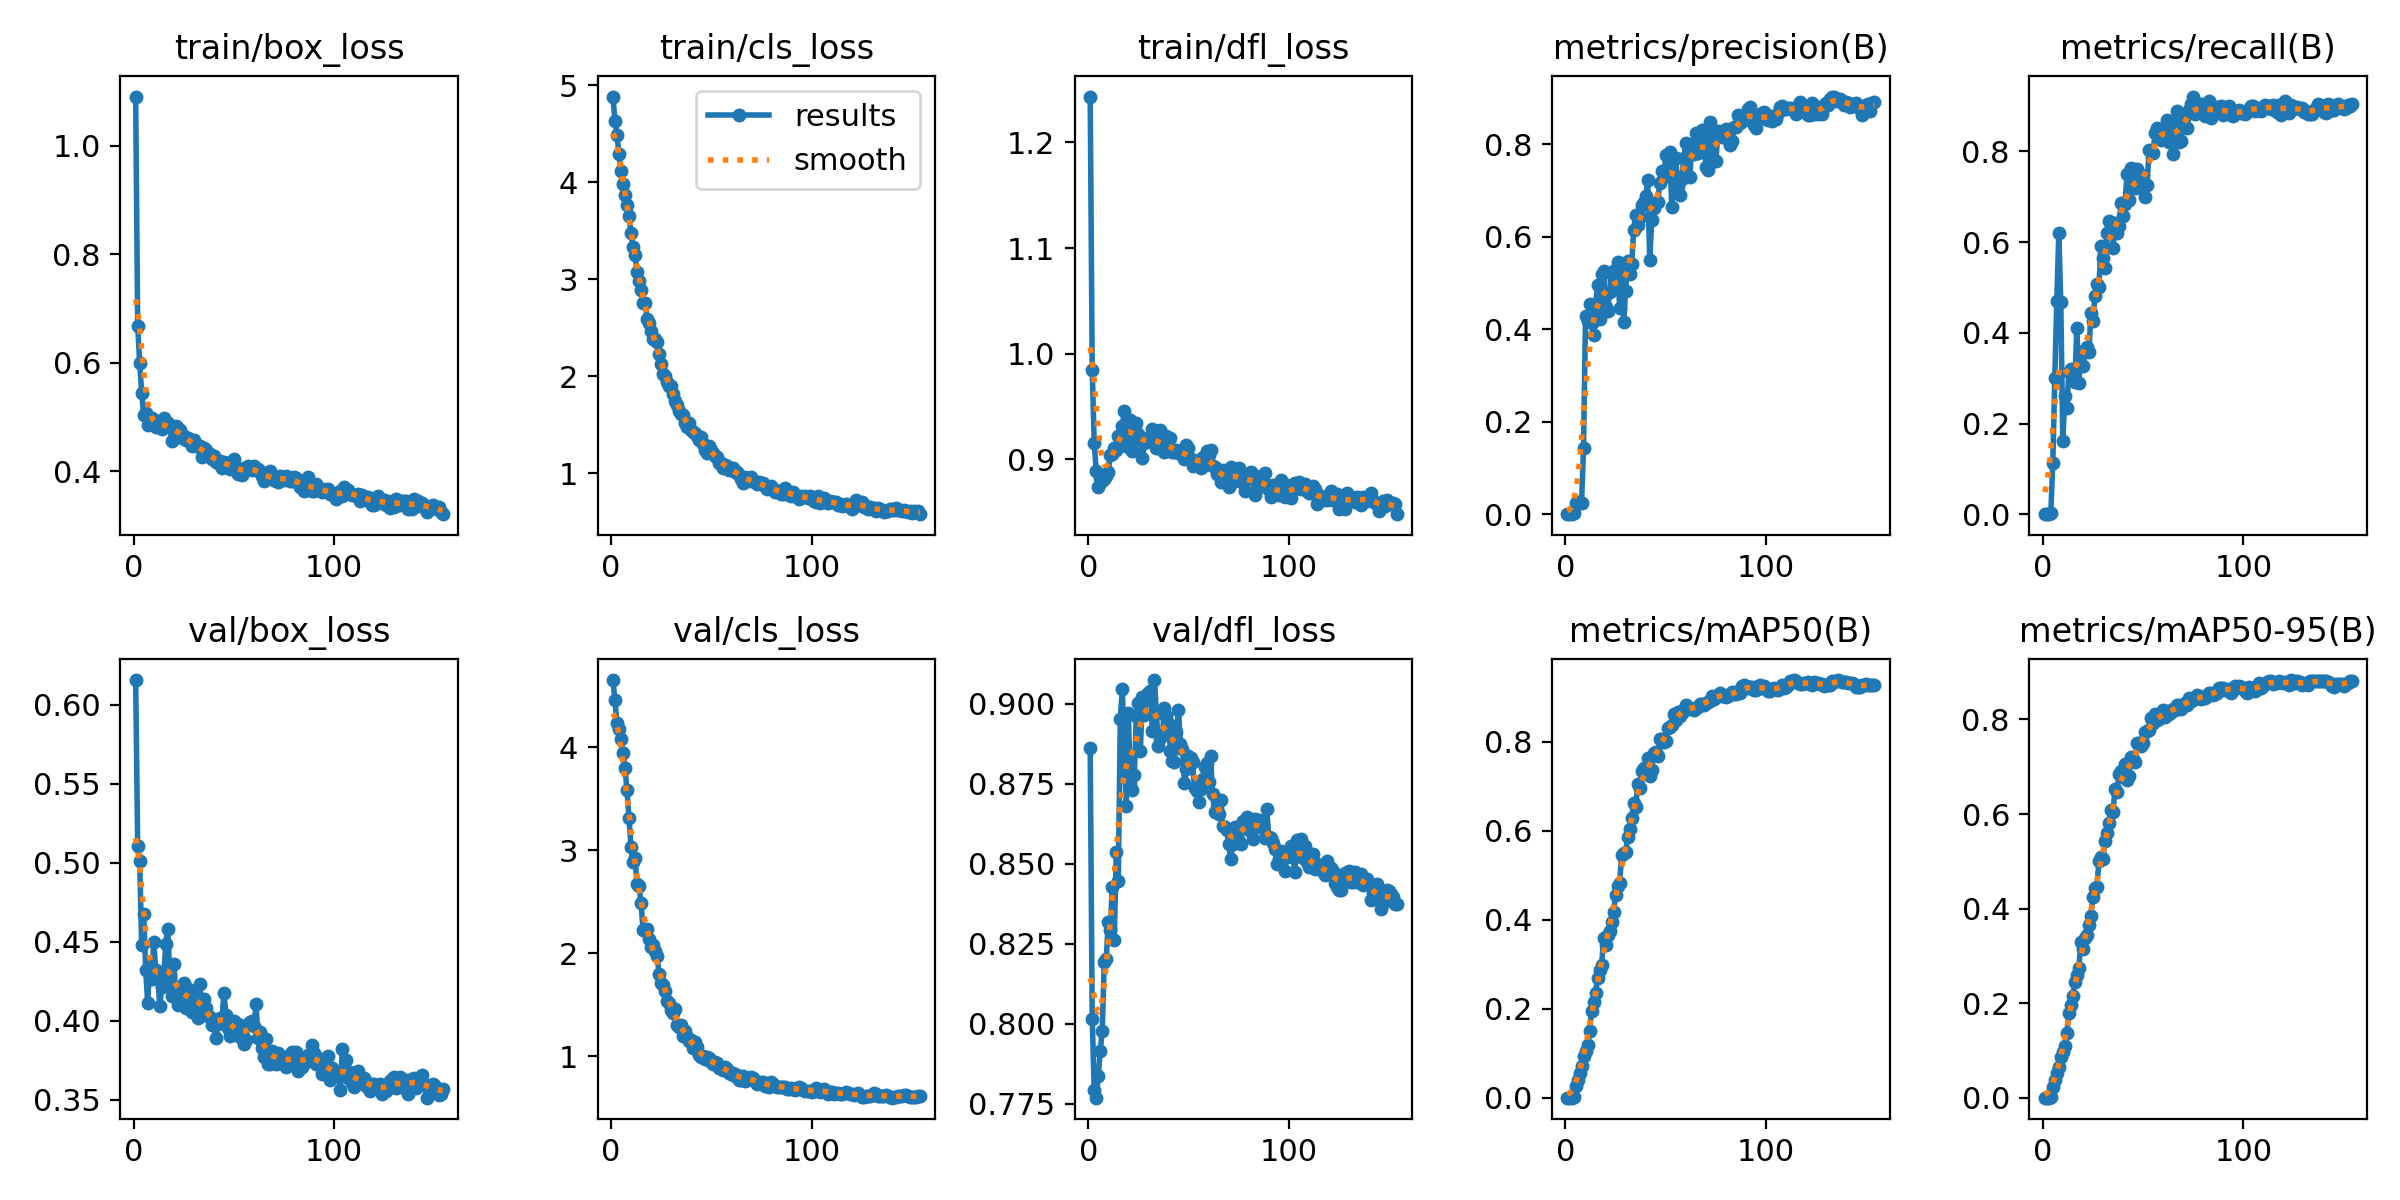

Data behind this chart, as committed beside it:
epoch, time, train/box_loss, train/cls_loss, train/dfl_loss, metrics/precision(B), metrics/recall(B), metrics/mAP50(B), metrics/mAP50-95(B), val/box_loss, val/cls_loss, val/dfl_loss, lr/pg0, lr/pg1, lr/pg2
1, 8.053, 1.091, 4.885, 1.243, 0, 0, 0, 0, 0.6157, 4.651, 0.8862, 3.136e-05, 3.136e-05, 3.136e-05
2, 14.41, 0.6679, 4.634, 0.9847, 0, 0, 0, 0, 0.5107, 4.453, 0.8016, 6.43598e-05, 6.43598e-05, 6.43598e-05
3, 20.85, 0.5997, 4.485, 0.9156, 0, 0, 0, 0, 0.5013, 4.233, 0.7793, 9.70298e-05, 9.70298e-05, 9.70298e-05
4, 26.96, 0.5447, 4.295, 0.8891, 0.00177, 0.00193, 0.00114, 0.00114, 0.4481, 4.175, 0.7769, 0.0001294, 0.0001294, 0.0001294
5, 33.27, 0.5035, 4.121, 0.8743, 0.02492, 0.1127, 0.02589, 0.02298, 0.4678, 4.074, 0.7837, 0.0001614, 0.0001614, 0.0001614
6, 39.5, 0.507, 3.983, 0.8829, 0.02531, 0.2993, 0.03963, 0.03684, 0.4323, 3.943, 0.7914, 0.0001911, 0.0001911, 0.0001911
7, 45.66, 0.4845, 3.873, 0.8794, 0.02534, 0.4705, 0.05548, 0.05135, 0.4109, 3.798, 0.7979, 0.0001902, 0.0001902, 0.0001902
8, 51.91, 0.4901, 3.77, 0.882, 0.02411, 0.6193, 0.07212, 0.06565, 0.436, 3.582, 0.8194, 0.0001892, 0.0001892, 0.0001892
9, 58.1, 0.4973, 3.648, 0.8842, 0.144, 0.4669, 0.0929, 0.08503, 0.4263, 3.317, 0.8204, 0.0001882, 0.0001882, 0.0001882
10, 64.3, 0.4873, 3.477, 0.8881, 0.4282, 0.1617, 0.1043, 0.09576, 0.4499, 3.032, 0.8319, 0.0001873, 0.0001873, 0.0001873
11, 70.52, 0.4807, 3.335, 0.9045, 0.4173, 0.2604, 0.1184, 0.1089, 0.4323, 2.882, 0.8292, 0.0001863, 0.0001863, 0.0001863
12, 76.7, 0.4866, 3.252, 0.9052, 0.4547, 0.2349, 0.15, 0.1365, 0.43, 2.921, 0.8428, 0.0001853, 0.0001853, 0.0001853
13, 82.91, 0.4916, 3.078, 0.9105, 0.4133, 0.3131, 0.1956, 0.1786, 0.4091, 2.675, 0.8262, 0.0001844, 0.0001844, 0.0001844
14, 89.16, 0.4778, 2.987, 0.9089, 0.3868, 0.3205, 0.2144, 0.1962, 0.4213, 2.651, 0.8536, 0.0001834, 0.0001834, 0.0001834
15, 95.45, 0.4973, 2.894, 0.9219, 0.4523, 0.3151, 0.2362, 0.2146, 0.4271, 2.49, 0.8445, 0.0001824, 0.0001824, 0.0001824
16, 101.7, 0.4887, 2.758, 0.9191, 0.495, 0.2914, 0.2689, 0.2444, 0.4488, 2.23, 0.8953, 0.0001814, 0.0001814, 0.0001814
17, 107.9, 0.4882, 2.76, 0.9314, 0.4215, 0.411, 0.2862, 0.2594, 0.4583, 2.225, 0.9045, 0.0001805, 0.0001805, 0.0001805
18, 114.1, 0.4819, 2.595, 0.9461, 0.5186, 0.2894, 0.2972, 0.2744, 0.4291, 2.234, 0.8854, 0.0001795, 0.0001795, 0.0001795
19, 120.3, 0.4554, 2.553, 0.913, 0.5267, 0.3579, 0.3581, 0.329, 0.4155, 2.134, 0.8679, 0.0001785, 0.0001785, 0.0001785
20, 126.5, 0.4761, 2.465, 0.9294, 0.4471, 0.3258, 0.3425, 0.3141, 0.4359, 2.06, 0.897, 0.0001776, 0.0001776, 0.0001776
21, 132.7, 0.4829, 2.387, 0.9373, 0.4396, 0.3573, 0.3649, 0.3376, 0.4171, 2.085, 0.8752, 0.0001766, 0.0001766, 0.0001766
22, 138.9, 0.4798, 2.384, 0.9083, 0.4808, 0.3692, 0.3741, 0.3445, 0.4101, 2.019, 0.8732, 0.0001756, 0.0001756, 0.0001756
23, 148.5, 0.4756, 2.354, 0.9291, 0.5246, 0.3567, 0.3941, 0.3646, 0.4178, 1.978, 0.8777, 0.0001747, 0.0001747, 0.0001747
24, 154.8, 0.4612, 2.229, 0.9342, 0.5038, 0.4427, 0.4183, 0.3844, 0.4188, 1.802, 0.896, 0.0001737, 0.0001737, 0.0001737
25, 161, 0.4638, 2.124, 0.924, 0.529, 0.4259, 0.4564, 0.4234, 0.4241, 1.714, 0.9003, 0.0001727, 0.0001727, 0.0001727
26, 167, 0.4581, 2.026, 0.9187, 0.5441, 0.4823, 0.4765, 0.4429, 0.4077, 1.692, 0.8851, 0.0001717, 0.0001717, 0.0001717
27, 173.2, 0.4609, 2.003, 0.9015, 0.4451, 0.507, 0.4816, 0.4456, 0.4202, 1.637, 0.9022, 0.0001708, 0.0001708, 0.0001708
28, 179.5, 0.4535, 1.939, 0.9156, 0.5386, 0.5006, 0.5449, 0.5003, 0.4152, 1.538, 0.8965, 0.0001698, 0.0001698, 0.0001698
29, 185.7, 0.4456, 1.905, 0.9195, 0.4164, 0.5924, 0.5488, 0.5091, 0.4058, 1.522, 0.9016, 0.0001688, 0.0001688, 0.0001688
30, 191.9, 0.4572, 1.9, 0.9203, 0.4835, 0.5653, 0.5513, 0.5057, 0.4186, 1.451, 0.9034, 0.0001679, 0.0001679, 0.0001679
31, 198, 0.4468, 1.813, 0.9173, 0.5468, 0.5423, 0.5867, 0.5422, 0.414, 1.421, 0.9041, 0.0001669, 0.0001669, 0.0001669
32, 204.2, 0.4464, 1.749, 0.9284, 0.5192, 0.6207, 0.604, 0.5588, 0.4018, 1.461, 0.8914, 0.0001659, 0.0001659, 0.0001659
33, 210.4, 0.4453, 1.706, 0.9212, 0.5406, 0.6467, 0.6284, 0.58, 0.4232, 1.301, 0.9074, 0.000165, 0.000165, 0.000165
34, 216.5, 0.4259, 1.64, 0.9108, 0.6148, 0.6383, 0.6621, 0.6086, 0.4071, 1.282, 0.897, 0.000164, 0.000164, 0.000164
35, 222.7, 0.4421, 1.613, 0.9112, 0.6473, 0.587, 0.6522, 0.6033, 0.4135, 1.301, 0.8867, 0.000163, 0.000163, 0.000163
36, 228.9, 0.4381, 1.599, 0.9283, 0.6245, 0.6429, 0.7055, 0.6524, 0.4083, 1.201, 0.8892, 0.000162, 0.000162, 0.000162
37, 235.1, 0.4296, 1.516, 0.9101, 0.6417, 0.621, 0.6961, 0.6464, 0.4029, 1.247, 0.8901, 0.0001611, 0.0001611, 0.0001611
38, 241.3, 0.432, 1.473, 0.9069, 0.6673, 0.6347, 0.7347, 0.6838, 0.4022, 1.189, 0.8986, 0.0001601, 0.0001601, 0.0001601
39, 247.6, 0.4223, 1.523, 0.9218, 0.6752, 0.6866, 0.7399, 0.6907, 0.3975, 1.151, 0.8961, 0.0001591, 0.0001591, 0.0001591
40, 253.9, 0.4279, 1.444, 0.9098, 0.6885, 0.6586, 0.731, 0.6793, 0.3972, 1.162, 0.8939, 0.0001582, 0.0001582, 0.0001582
41, 260.1, 0.4176, 1.424, 0.9204, 0.7218, 0.6837, 0.7634, 0.7063, 0.3891, 1.078, 0.8853, 0.0001572, 0.0001572, 0.0001572
42, 266.3, 0.4146, 1.415, 0.907, 0.5491, 0.7504, 0.7229, 0.6713, 0.3979, 1.14, 0.8822, 0.0001562, 0.0001562, 0.0001562
43, 272.5, 0.4177, 1.385, 0.9067, 0.6358, 0.6923, 0.7362, 0.6812, 0.4017, 1.088, 0.8818, 0.0001553, 0.0001553, 0.0001553
44, 278.7, 0.4064, 1.345, 0.9088, 0.6627, 0.7645, 0.7753, 0.7207, 0.4008, 1.017, 0.8912, 0.0001543, 0.0001543, 0.0001543
45, 285, 0.4168, 1.369, 0.9066, 0.6732, 0.7244, 0.7766, 0.7159, 0.4174, 0.9916, 0.8981, 0.0001533, 0.0001533, 0.0001533
46, 291.2, 0.4154, 1.303, 0.9073, 0.6752, 0.7188, 0.7679, 0.7106, 0.4037, 1.003, 0.8873, 0.0001523, 0.0001523, 0.0001523
47, 297.4, 0.4155, 1.243, 0.9054, 0.7159, 0.7623, 0.8063, 0.7513, 0.3956, 0.9708, 0.886, 0.0001514, 0.0001514, 0.0001514
48, 303.7, 0.4043, 1.211, 0.9002, 0.7415, 0.7216, 0.8052, 0.7498, 0.39, 0.9914, 0.8752, 0.0001504, 0.0001504, 0.0001504
49, 309.9, 0.4133, 1.283, 0.9138, 0.7297, 0.7483, 0.8001, 0.7434, 0.3931, 0.984, 0.8795, 0.0001494, 0.0001494, 0.0001494
50, 316.1, 0.4217, 1.242, 0.9106, 0.776, 0.7181, 0.8024, 0.7503, 0.3999, 0.9454, 0.8837, 0.0001485, 0.0001485, 0.0001485
51, 322.2, 0.4076, 1.209, 0.9002, 0.7753, 0.6986, 0.83, 0.7728, 0.3967, 0.9253, 0.883, 0.0001475, 0.0001475, 0.0001475
52, 328.5, 0.394, 1.18, 0.8937, 0.782, 0.7263, 0.8333, 0.7764, 0.398, 0.9416, 0.8818, 0.0001465, 0.0001465, 0.0001465
53, 334.7, 0.3948, 1.171, 0.8981, 0.6645, 0.8034, 0.8371, 0.7788, 0.3895, 0.9363, 0.8737, 0.0001455, 0.0001455, 0.0001455
54, 340.8, 0.3919, 1.103, 0.8966, 0.7316, 0.7979, 0.8624, 0.804, 0.39, 0.8914, 0.8728, 0.0001446, 0.0001446, 0.0001446
55, 347, 0.4063, 1.102, 0.8996, 0.7691, 0.7976, 0.8496, 0.7922, 0.3851, 0.8923, 0.8691, 0.0001436, 0.0001436, 0.0001436
56, 353.3, 0.4043, 1.058, 0.892, 0.7087, 0.8417, 0.8658, 0.811, 0.3875, 0.8677, 0.8733, 0.0001426, 0.0001426, 0.0001426
57, 359.5, 0.409, 1.085, 0.9027, 0.6897, 0.8512, 0.8582, 0.7993, 0.3981, 0.902, 0.8764, 0.0001417, 0.0001417, 0.0001417
58, 365.9, 0.4029, 1.074, 0.8944, 0.7251, 0.844, 0.8643, 0.8019, 0.3991, 0.8815, 0.8802, 0.0001407, 0.0001407, 0.0001407
59, 372.2, 0.4012, 1.031, 0.9083, 0.7695, 0.825, 0.8735, 0.8106, 0.3998, 0.8435, 0.8814, 0.0001397, 0.0001397, 0.0001397
60, 378.4, 0.4098, 1.038, 0.9043, 0.8023, 0.8387, 0.8822, 0.8208, 0.3968, 0.8319, 0.8754, 0.0001388, 0.0001388, 0.0001388
... 94 more rows
